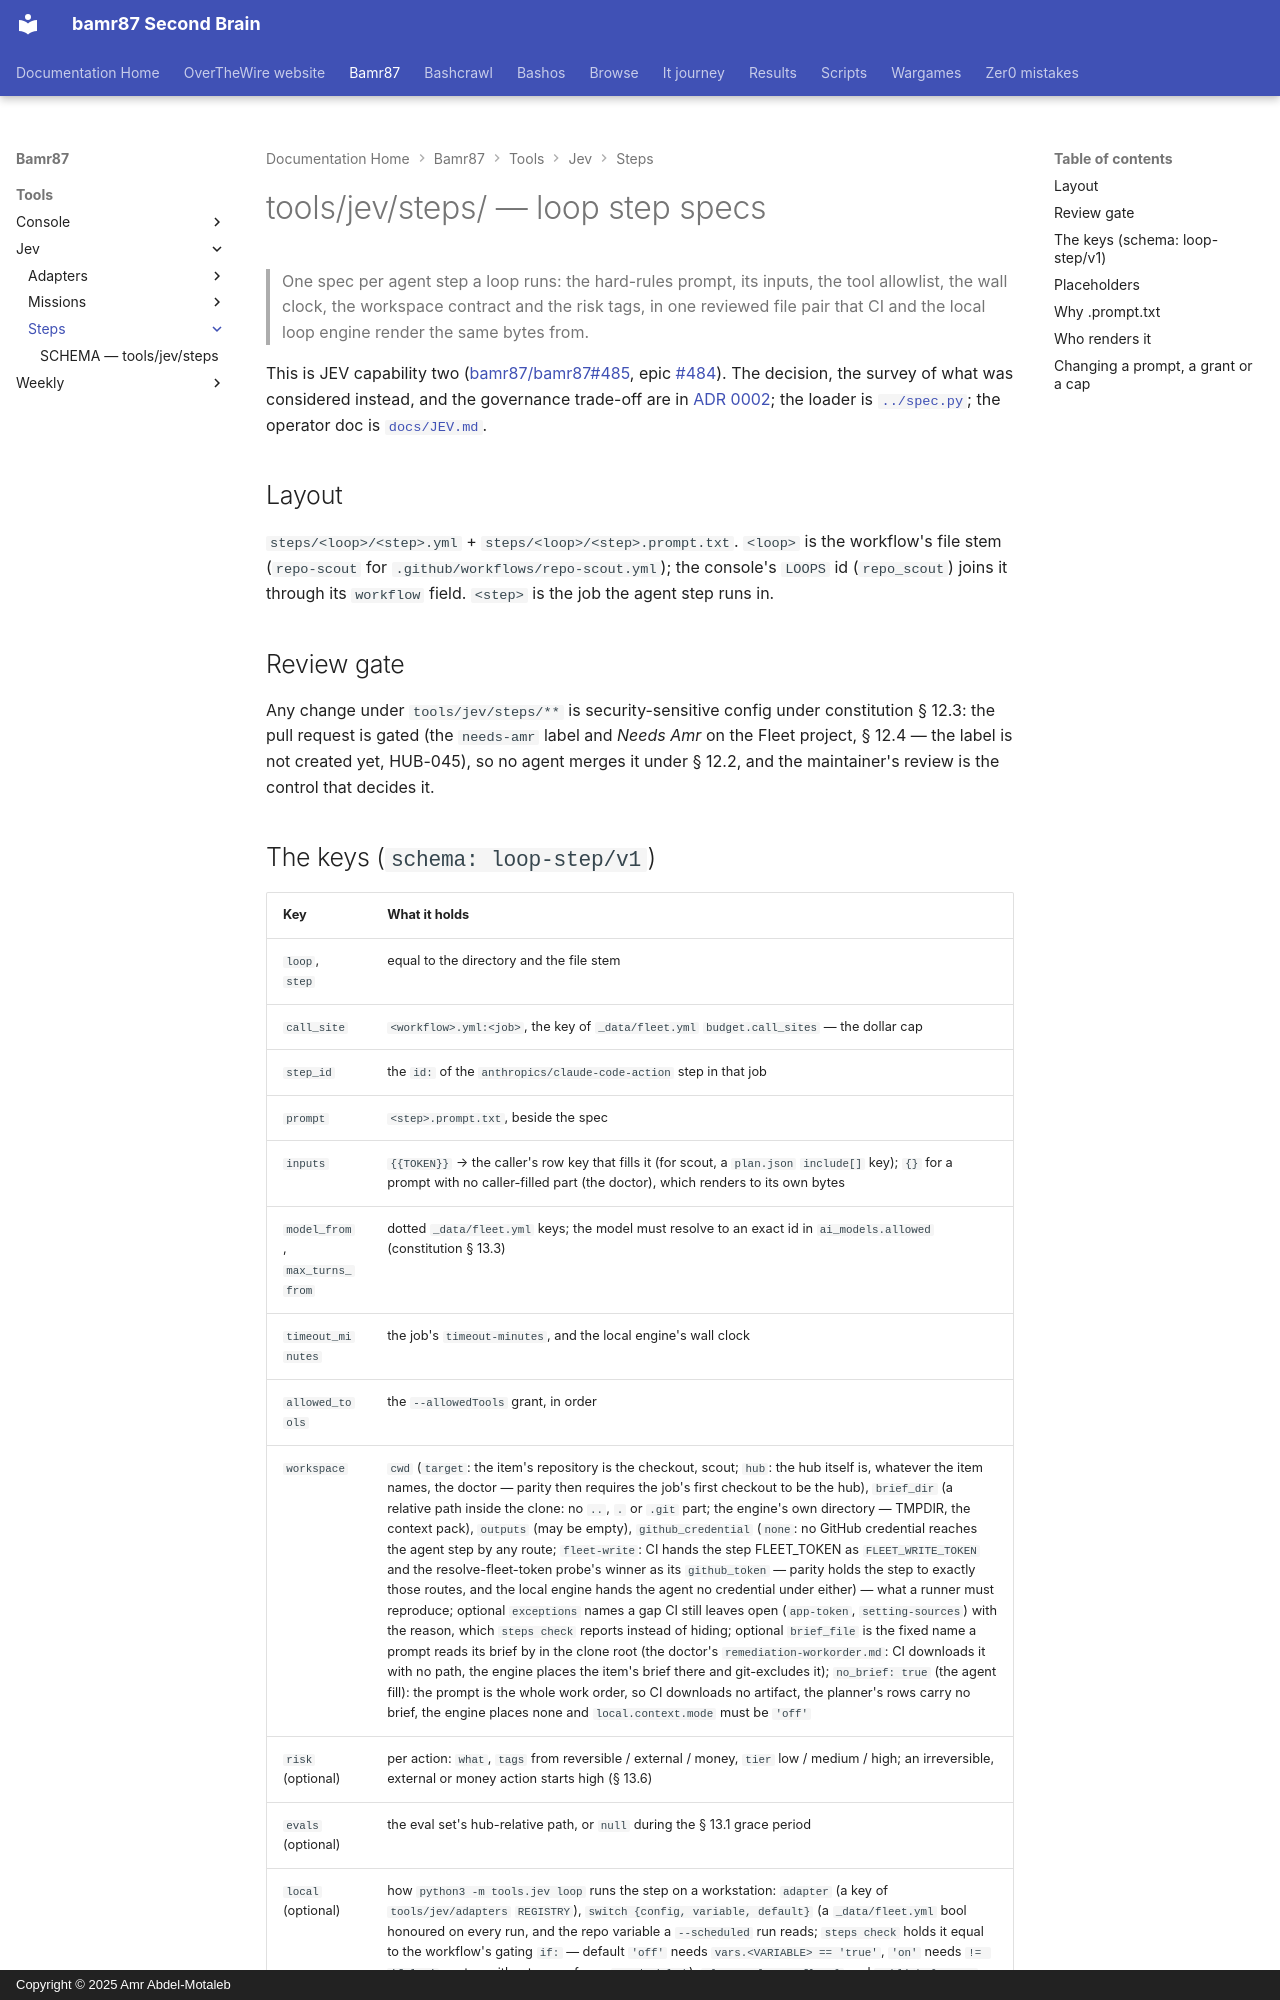

repository: bamr87/README · page: bamr87/tools/jev/steps/index.html · generator: mkdocs · copyright: Copyright © 2025 Amr Abdel-Motaleb

---
source_file: tools/jev/steps/README.md
source_repo: bamr87/bamr87
source_url: https://github.com/bamr87/bamr87/blob/main/tools/jev/steps/README.md
title: tools/jev/steps/ — loop step specs
---
# tools/jev/steps/ — loop step specs

> One spec per agent step a loop runs: the hard-rules prompt, its inputs, the tool allowlist, the wall clock, the workspace contract and the risk tags, in one reviewed file pair that CI and the local loop engine render the same bytes from.

This is JEV capability two ([bamr87/bamr87#485](https://github.com/bamr87/bamr87/issues/485), epic [#484](https://github.com/bamr87/bamr87/issues/484)). The decision, the survey of what was considered instead, and the governance trade-off are in [ADR 0002](../../../docs/adr/0002-agent-step-specs-and-local-runner.md); the loader is [`../spec.py`](../spec.py); the operator doc is [`docs/JEV.md`](../../../docs/JEV.md#capability-two--loop-step-specs).

## Layout

`steps/<loop>/<step>.yml` + `steps/<loop>/<step>.prompt.txt`. `<loop>` is the workflow's file stem (`repo-scout` for `.github/workflows/repo-scout.yml`); the console's `LOOPS` id (`repo_scout`) joins it through its `workflow` field. `<step>` is the job the agent step runs in.

## Review gate

Any change under `tools/jev/steps/**` is security-sensitive config under constitution § 12.3: the pull request is gated (the `needs-amr` label and *Needs Amr* on the Fleet project, § 12.4 — the label is not created yet, HUB-045), so no agent merges it under § 12.2, and the maintainer's review is the control that decides it.
